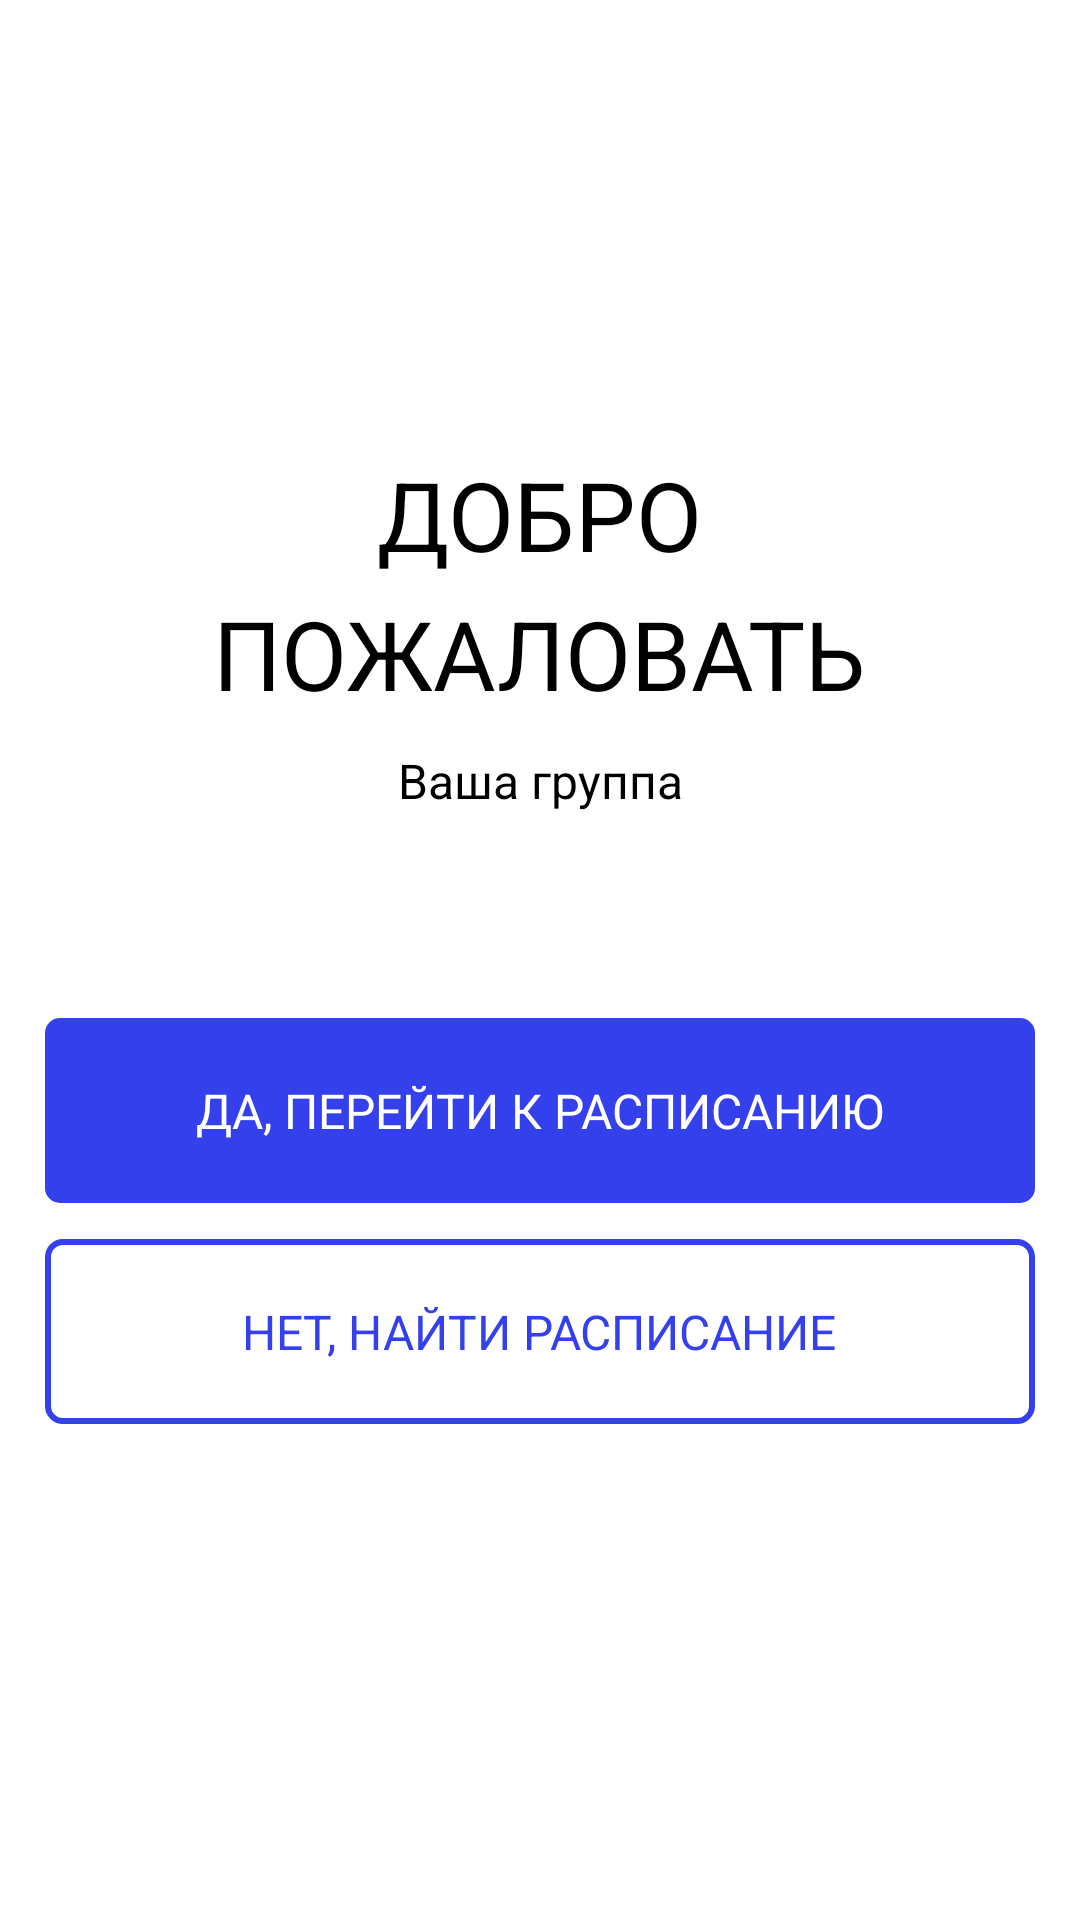

Android layout source for this screen:
<!-- AndroidManifest.xml: application theme Theme.MyApp.Main -->
<!-- res/layout/fragment_start_activity_authorization_eios_successfully.xml -->
<?xml version="1.0" encoding="utf-8"?>
<RelativeLayout xmlns:android="http://schemas.android.com/apk/res/android"
    android:layout_width="match_parent"
    android:layout_height="match_parent">

    
    <TextView
        android:id="@+id/main_text"
        android:layout_width="wrap_content"
        android:layout_height="wrap_content"
        android:layout_centerHorizontal="true"
        android:layout_marginStart="20dp"
        android:layout_alignParentTop="true"
        android:layout_marginTop="150dp"
        android:text="@string/Welcome"
        android:textAppearance="@style/text_h2_style"
        android:lineSpacingExtra="9sp"
        android:gravity="center_horizontal|top"
        />


    <TextView
        android:id="@+id/Your_group"
        android:text="@string/Your_group"
        android:layout_below="@id/main_text"
        android:textSize="16sp"
        android:padding="10dp"
        android:textAppearance="@style/text_style"
        android:layout_marginStart="30dp"
        android:textAlignment="center"
        android:layout_centerHorizontal="true"
        android:layout_width="match_parent"
        android:layout_height="wrap_content" />


    
    <RelativeLayout
        android:id="@+id/Yes_go_to_the_schedule_btn"
        android:layout_marginTop="100dp"
        android:layout_width="match_parent"
        android:layout_height="wrap_content"
        android:layout_marginStart="30dp"
        android:layout_below="@id/main_text"
        android:layout_centerHorizontal="true"
        android:background="@drawable/button_blue"
        android:padding="20dp">
        <TextView
            android:layout_width="wrap_content"
            android:layout_centerHorizontal="true"
            android:layout_height="wrap_content"
            android:text="@string/Yes_go_to_the_schedule"
            android:textAppearance="@style/text_style_caps"
            android:textColor="@color/gold" />
    </RelativeLayout>
    <RelativeLayout
        android:id="@+id/No_find_a_schedule_btn"
        android:layout_width="match_parent"
        android:layout_height="wrap_content"
        android:layout_marginStart="30dp"
        android:padding="20dp"
        android:layout_marginTop="12dp"
        android:background="@drawable/button_blue_invert"
        android:layout_below="@id/Yes_go_to_the_schedule_btn"
        android:layout_marginBottom="20dp"
        android:layout_centerHorizontal="true">
        <TextView
            android:layout_width="wrap_content"
            android:layout_height="wrap_content"
            android:layout_centerHorizontal="true"
            android:textAppearance="@style/text_style_caps"
            android:textColor="@color/primary_btn"
            android:text="@string/No_find_a_schedule"
            />
    </RelativeLayout>
</RelativeLayout>
<!-- resources referenced by this layout -->
<resources>
  <color name="gold">#FFFFFF</color>
  <color name="primary_btn">#3440EB</color>
  <!-- drawable button_blue (drawable) -->
  <?xml version="1.0" encoding="utf-8"?>
  <selector xmlns:android="http://schemas.android.com/apk/res/android">
      <item>
          <shape android:shape="rectangle">
              <solid android:color="@color/primary_btn"/>
              <corners android:radius="5dp" />
          </shape>
      </item>
  </selector>
  <!-- drawable button_blue_invert (drawable) -->
  <?xml version="1.0" encoding="utf-8"?>
  <selector xmlns:android="http://schemas.android.com/apk/res/android">
      <item>
          <shape android:shape="rectangle">
              <solid android:color="@color/gold"/>
              <corners android:radius="5dp" />
              <stroke android:width="2dp" android:color="@color/primary_btn" />
          </shape>
      </item>
  </selector>
  <string name="No_find_a_schedule">Нет, найти расписание</string>
  <string name="Welcome">Добро\nпожаловать</string>
  <string name="Yes_go_to_the_schedule">Да, перейти к расписанию</string>
  <string name="Your_group">Ваша группа</string>
  <style name="text_h2_style">
          <item name="android:textSize">32sp</item>
          <item name="fontFamily">@font/montserrat_semibold</item>
          <item name="textAllCaps">true</item>
      </style>
  <style name="text_style">
          <item name="fontFamily">@font/montserrat_semibold</item>
          <item name="android:textSize">16sp</item>
      </style>
  <style name="text_style_caps">
          <item name="fontFamily">@font/montserrat_semibold</item>
          <item name="android:textSize">16sp</item>
          <item name="textAllCaps">true</item>
      </style>
  <style name="Theme.MyApp.Main" parent="Theme.MaterialComponents.DayNight.NoActionBar">
          
          <item name="colorPrimary">@color/sea50</item>
          <item name="colorError">@color/error</item>
          <item name="android:textColor">@color/black</item>
          <item name="itemTextColor">@color/black</item>
          <item name="android:textColorPrimary">@color/black</item> 
          <item name="android:textColorSecondary">@color/coal</item>
          <item name="android:listChoiceBackgroundIndicator">@color/black</item> 
          <item name="colorPrimaryVariant">@color/black</item>
          <item name="colorSecondary">@color/fierd50</item>
          <item name="colorOnPrimary">@color/black</item>
          <item name="colorOnError">@color/black</item>
          <item name="chipStyle">@style/Widget.MaterialComponents.Chip.Action</item>
          <item name="textInputStyle">@style/Widget.MaterialComponents.TextInputLayout.FilledBox</item>
          <item name="android:listViewStyle">@color/sea</item>
          <item name="android:textViewStyle">@color/black</item>
          <item name="textColorAlertDialogListItem">@color/black</item>
          <item name="android:forceDarkAllowed" tools:targetApi="q">false</item>
          <item name="android:windowContentTransitions">true</item>
      </style>
  <color name="sea50">#CC446EAE</color>
  <color name="error">#BA3038</color>
  <color name="black">#FF000000</color>
  <color name="coal">#3b4d61</color>
  <color name="fierd50">#662e327b</color>
  <color name="sea">#077b8a</color>
</resources>
